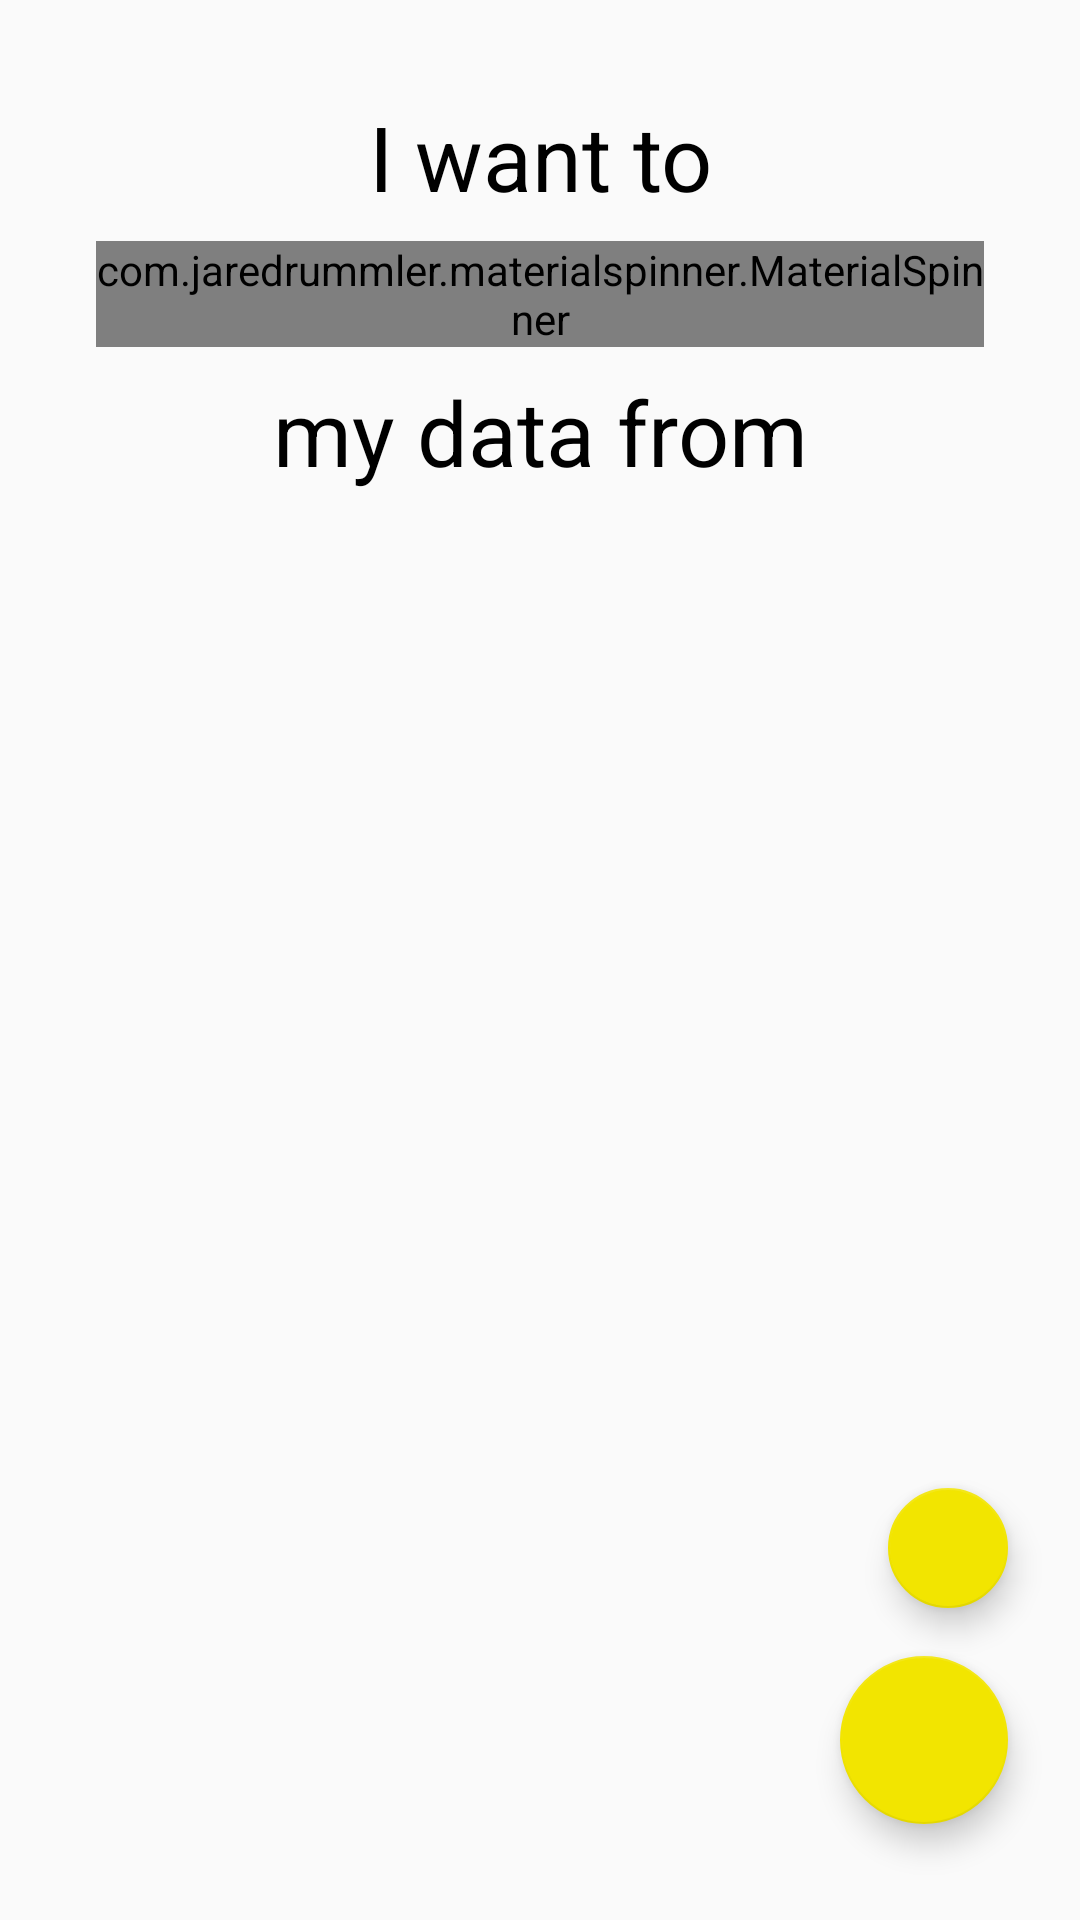

This screen was rendered from an Android layout file. Write that file and the resources it references.
<!-- AndroidManifest.xml: application theme AppTheme -->
<!-- res/layout/card_content_newrequest.xml -->
<?xml version="1.0" encoding="utf-8"?>
<android.support.constraint.ConstraintLayout xmlns:android="http://schemas.android.com/apk/res/android"
    xmlns:app="http://schemas.android.com/apk/res-auto"
    xmlns:tools="http://schemas.android.com/tools"
    android:layout_width="match_parent"
    android:layout_height="match_parent"
    tools:showIn="@layout/controller_newrequest">

    <TextView
        android:id="@+id/newrequest_tv_iwantto"
        android:layout_width="wrap_content"
        android:layout_height="wrap_content"
        android:layout_marginEnd="8dp"
        android:layout_marginStart="8dp"
        android:layout_marginTop="32dp"
        android:text="I want to"
        android:textAlignment="center"
        android:textColor="@android:color/black"
        android:textSize="30sp"
        app:layout_constraintEnd_toEndOf="parent"
        app:layout_constraintStart_toStartOf="parent"
        app:layout_constraintTop_toTopOf="parent"
        tools:text="I want to" />

    <com.jaredrummler.materialspinner.MaterialSpinner
        android:id="@+id/newrequest_action_spinner"
        android:layout_width="0dp"
        android:layout_height="wrap_content"
        android:layout_marginEnd="32dp"
        android:layout_marginStart="32dp"
        android:layout_marginTop="8dp"
        app:layout_constraintEnd_toEndOf="parent"
        app:layout_constraintStart_toStartOf="parent"
        app:layout_constraintTop_toBottomOf="@+id/newrequest_tv_iwantto"
        app:ms_background_color="@color/colorAccent"
        app:ms_text_color="@android:color/black"/>

    <TextView
        android:id="@+id/newrequest_tv_mydatafrom"
        android:layout_width="wrap_content"
        android:layout_height="wrap_content"
        android:layout_marginEnd="8dp"
        android:layout_marginStart="8dp"
        android:layout_marginTop="8dp"
        android:text="my data from"
        android:textAlignment="center"
        android:textColor="@android:color/black"
        android:textSize="30sp"
        app:layout_constraintEnd_toEndOf="parent"
        app:layout_constraintStart_toStartOf="parent"
        app:layout_constraintTop_toBottomOf="@+id/newrequest_action_spinner"
        tools:text="my data from" />

    <android.support.v7.widget.RecyclerView
        android:id="@+id/providers_recycler_view"
        android:layout_width="0dp"
        android:layout_height="0dp"
        android:layout_marginBottom="24dp"
        android:layout_marginEnd="16dp"
        android:layout_marginStart="16dp"
        android:layout_marginTop="16dp"
        android:scrollbars="vertical"
        app:layout_constraintBottom_toBottomOf="parent"
        app:layout_constraintEnd_toEndOf="parent"
        app:layout_constraintStart_toStartOf="parent"
        app:layout_constraintTop_toBottomOf="@+id/newrequest_tv_mydatafrom" />

    <android.support.design.widget.FloatingActionButton
        android:id="@+id/fab_to"
        android:layout_width="40dp"
        android:layout_height="wrap_content"
        android:layout_marginBottom="16dp"
        android:layout_marginEnd="8dp"
        android:clickable="true"
        android:src="@android:color/transparent"
        android:visibility="gone"
        app:layout_constraintBottom_toTopOf="@+id/fab_select_all"
        app:layout_constraintEnd_toStartOf="@+id/guideline"
        android:layout_marginRight="8dp" />

    <TextView
        android:id="@+id/fab_to_textview"
        android:layout_width="wrap_content"
        android:layout_height="wrap_content"
        android:layout_gravity="center"
        android:layout_marginEnd="8dp"
        android:layout_marginStart="8dp"
        android:layout_marginTop="8dp"
        android:elevation="16dp"
        android:text="TO"
        android:textAppearance="?android:attr/textAppearanceMedium"
        android:textColor="@android:color/black"
        app:layout_constraintStart_toStartOf="@id/fab_to"
        app:layout_constraintEnd_toEndOf="@+id/fab_to"
        app:layout_constraintTop_toTopOf="@+id/fab_to"
        android:visibility="gone"/>

    <android.support.design.widget.FloatingActionButton
        android:id="@+id/fab_select_all"
        android:layout_width="40dp"
        android:layout_height="wrap_content"
        android:layout_marginBottom="16dp"
        android:layout_marginEnd="8dp"
        android:clickable="true"
        android:scaleType="center"
        app:layout_constraintBottom_toTopOf="@+id/fab_send_email"
        app:layout_constraintEnd_toStartOf="@+id/guideline"
        app:srcCompat="@drawable/ic_check_box_black_24dp" />

    <android.support.design.widget.FloatingActionButton
        android:id="@+id/fab_send_email"
        android:layout_width="56dp"
        android:layout_height="wrap_content"
        android:layout_marginBottom="32dp"
        android:layout_marginEnd="8dp"
        android:clickable="true"
        app:layout_constraintBottom_toBottomOf="parent"
        app:layout_constraintEnd_toStartOf="@+id/guideline"
        app:srcCompat="@drawable/ic_send_black_24dp"
        android:scaleType="center"
        android:layout_marginRight="8dp" />

    <android.support.constraint.Guideline
        android:id="@+id/guideline"
        android:layout_width="wrap_content"
        android:layout_height="wrap_content"
        android:orientation="vertical"
        app:layout_constraintGuide_end="16dp" />

</android.support.constraint.ConstraintLayout>
<!-- res/layout/controller_newrequest.xml (included above) -->
<?xml version="1.0" encoding="utf-8"?>
<LinearLayout xmlns:android="http://schemas.android.com/apk/res/android"
    xmlns:app="http://schemas.android.com/apk/res-auto"
    xmlns:tools="http://schemas.android.com/tools"
    android:layout_width="match_parent"
    android:layout_height="match_parent"
    android:background="@color/colorPrimary"
    android:gravity="center_horizontal"
    android:orientation="vertical">

    <TextView
        android:id="@+id/whats_gdpr_tv"
        android:layout_width="wrap_content"
        android:layout_height="wrap_content"
        android:layout_marginEnd="8dp"
        android:layout_marginStart="8dp"
        android:layout_marginTop="8dp"
        android:text="@string/whats_gdpr_link"
        android:textAlignment="center"
        android:textColor="@color/colorAccent"
        android:textSize="36sp"
        tools:text="@string/whats_gdpr_link" />

    <android.support.v7.widget.CardView
        android:layout_width="match_parent"
        android:layout_height="match_parent"
        android:layout_marginBottom="16dp"
        android:layout_marginEnd="16dp"
        android:layout_marginStart="16dp"
        android:layout_marginTop="16dp"
        app:cardCornerRadius="24dp"
        app:cardElevation="5dp">

        <include layout="@layout/card_content_newrequest" />

    </android.support.v7.widget.CardView>
</LinearLayout>
<!-- resources referenced by this layout -->
<resources>
  <color name="colorAccent">#f2e500</color>
  <color name="colorPrimary">#539ed6</color>
  <string name="whats_gdpr_link">What\'s GDPR?</string>
  <style name="AppTheme" parent="Theme.AppCompat.Light.DarkActionBar">
          
          <item name="colorPrimary">@color/colorPrimary</item>
          <item name="colorPrimaryDark">@color/colorPrimaryDark</item>
          <item name="colorAccent">@color/colorAccent</item>
          <item name="android:actionBarStyle">@style/MyActionBar</item>
          <item name="actionBarStyle">@style/MyActionBar</item>
      </style>
  <color name="colorPrimaryDark">#2c6ab2</color>
  <style name="MyActionBar" parent="@style/Widget.AppCompat.Light.ActionBar">
          <item name="android:background">@color/colorPrimaryDark</item>
          <item name="background">@color/colorPrimaryDark</item>
      </style>
</resources>
